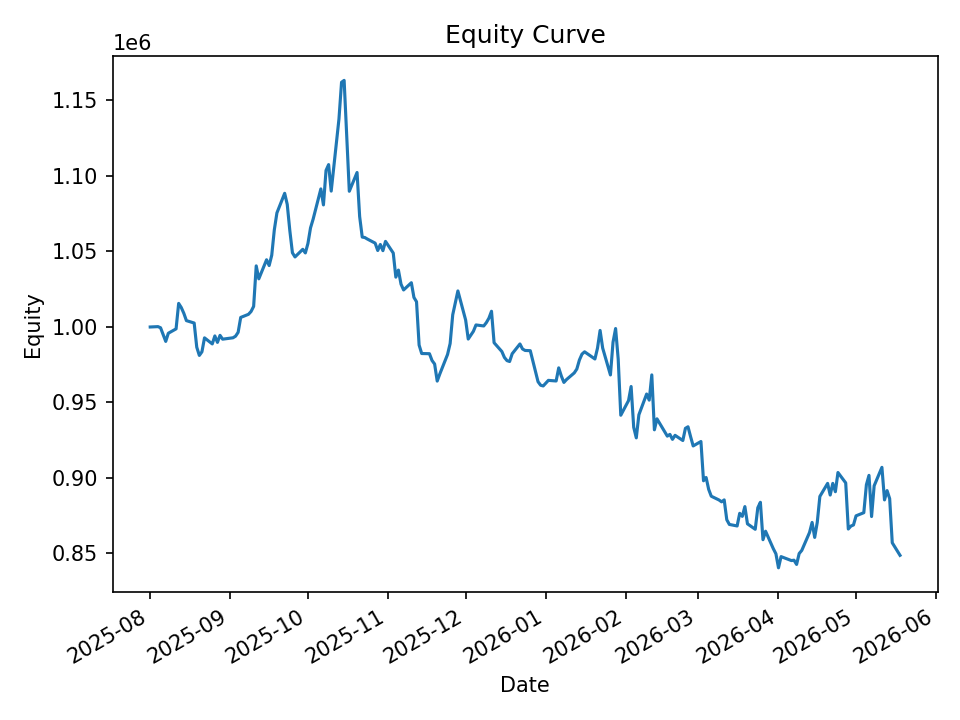

Values plotted in this chart, from the file beside it:
date, equity, cash_realized, open_positions, exposure, exposure_pct
2025-08-01, 999869, 1000000, 1, 9987, 0.009989
2025-08-04, 1000114, 999557, 17, 169445, 0.1694
2025-08-05, 999358, 999142, 25, 248857, 0.249
2025-08-06, 994836, 994316, 25, 248440, 0.2497
2025-08-07, 990335, 989618, 30, 297289, 0.3002
2025-08-08, 995724, 988610, 37, 366657, 0.3682
2025-08-11, 998630, 986953, 44, 436602, 0.4372
2025-08-12, 1015480, 985641, 51, 507850, 0.5001
2025-08-13, 1012782, 984077, 58, 579250, 0.5719
2025-08-14, 1008928, 978995, 50, 500695, 0.4963
2025-08-15, 1004084, 980654, 53, 531089, 0.5289
2025-08-18, 1002498, 978722, 49, 491195, 0.49
2025-08-19, 986498, 978064, 35, 350302, 0.3551
2025-08-20, 981048, 974631, 20, 199199, 0.203
2025-08-21, 983453, 973610, 24, 237270, 0.2413
2025-08-22, 992683, 973610, 29, 286844, 0.289
2025-08-25, 988666, 972239, 36, 355167, 0.3592
2025-08-26, 993950, 972775, 43, 424296, 0.4269
2025-08-27, 989688, 971315, 45, 443235, 0.4479
2025-08-28, 994344, 970383, 54, 532771, 0.5358
2025-08-29, 991807, 969185, 51, 503101, 0.5073
2025-09-02, 992721, 961197, 29, 286338, 0.2884
2025-09-03, 993773, 961861, 31, 306810, 0.3087
2025-09-04, 996326, 961417, 40, 395696, 0.3972
2025-09-05, 1006200, 964096, 41, 406227, 0.4037
2025-09-08, 1008266, 963865, 45, 446510, 0.4428
2025-09-09, 1010124, 963679, 45, 446983, 0.4425
2025-09-10, 1013516, 964732, 49, 488132, 0.4816
2025-09-11, 1040328, 965423, 51, 510997, 0.4912
2025-09-12, 1031749, 967505, 48, 482114, 0.4673
2025-09-15, 1044360, 968858, 49, 493838, 0.4729
2025-09-16, 1040549, 967553, 49, 495870, 0.4765
2025-09-17, 1047363, 972670, 50, 510220, 0.4871
2025-09-18, 1064196, 977130, 62, 639362, 0.6008
2025-09-19, 1075368, 976871, 68, 703687, 0.6544
2025-09-22, 1088358, 1001462, 72, 751164, 0.6902
2025-09-23, 1080995, 995746, 66, 689021, 0.6374
2025-09-24, 1063595, 998080, 60, 628325, 0.5908
2025-09-25, 1049010, 1002450, 34, 357193, 0.3405
2025-09-26, 1046239, 1008179, 34, 356570, 0.3408
2025-09-29, 1051281, 1015388, 40, 418870, 0.3984
2025-09-30, 1048884, 1012212, 39, 407051, 0.3881
2025-10-01, 1055153, 1011706, 49, 512261, 0.4855
2025-10-02, 1065472, 1009041, 52, 544635, 0.5112
2025-10-03, 1071198, 1010366, 58, 609781, 0.5693
2025-10-06, 1091267, 1009545, 64, 675433, 0.6189
2025-10-07, 1080676, 1006673, 52, 550512, 0.5094
2025-10-08, 1103509, 1005919, 55, 584907, 0.53
2025-10-09, 1107361, 1014502, 53, 567540, 0.5125
2025-10-10, 1089818, 1022425, 42, 450228, 0.4131
2025-10-13, 1137541, 1017791, 51, 553555, 0.4866
2025-10-14, 1161862, 1024699, 46, 500288, 0.4306
2025-10-15, 1163117, 1024699, 62, 686324, 0.5901
2025-10-16, 1126333, 1027555, 58, 642487, 0.5704
2025-10-17, 1089712, 1033976, 40, 442815, 0.4064
2025-10-20, 1102134, 1033471, 43, 475193, 0.4312
2025-10-21, 1073002, 1053726, 20, 221231, 0.2062
2025-10-22, 1059384, 1059628, 3, 33985, 0.03208
2025-10-23, 1059089, 1059628, 8, 86713, 0.08187
2025-10-24, 1058079, 1059628, 36, 381544, 0.3606
... 140 more rows
